Image classification data set "split" (shiva5019/automated_cricket_runout_detection-system on GitHub). Class labels (2): not out, out.

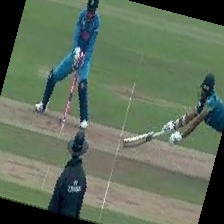
Label: out

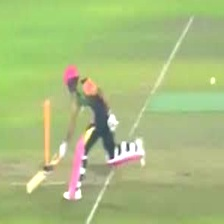
Label: not out

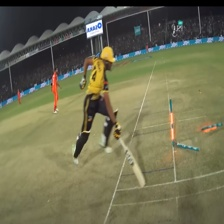
Label: not out

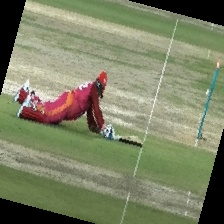
Label: out

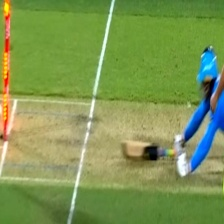
Label: out

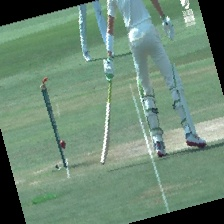
Label: not out
